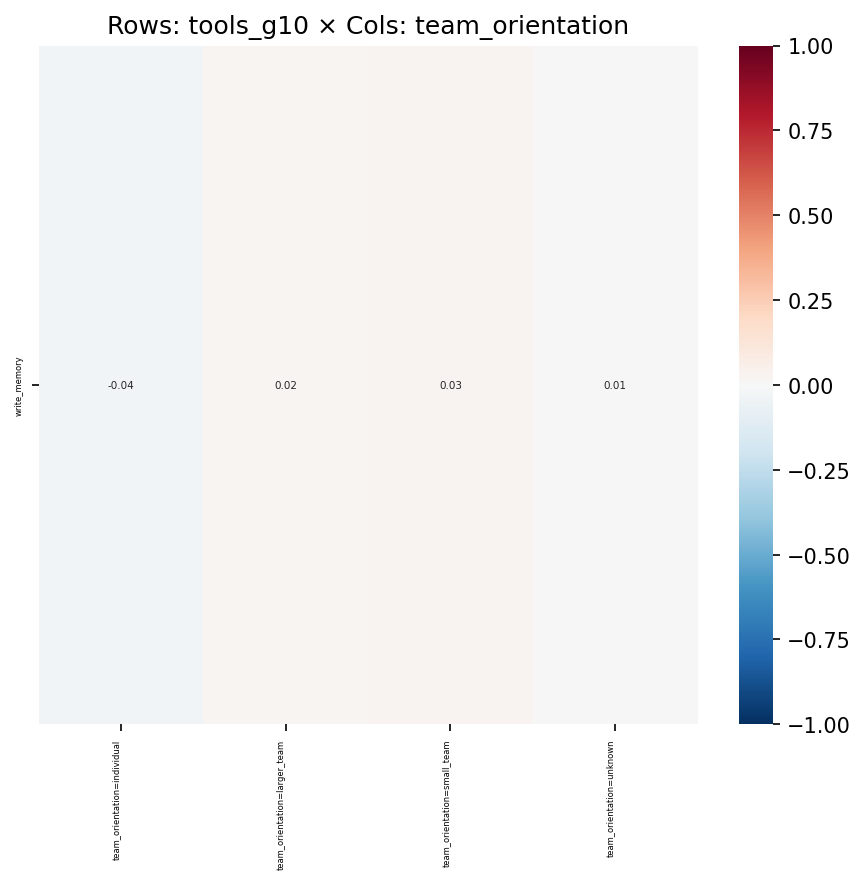

Values plotted in this chart, from the file beside it:
, team_orientation=individual, team_orientation=larger_team, team_orientation=small_team, team_orientation=unknown
write_memory, -0.03893, 0.02341, 0.03078, 0.006116
